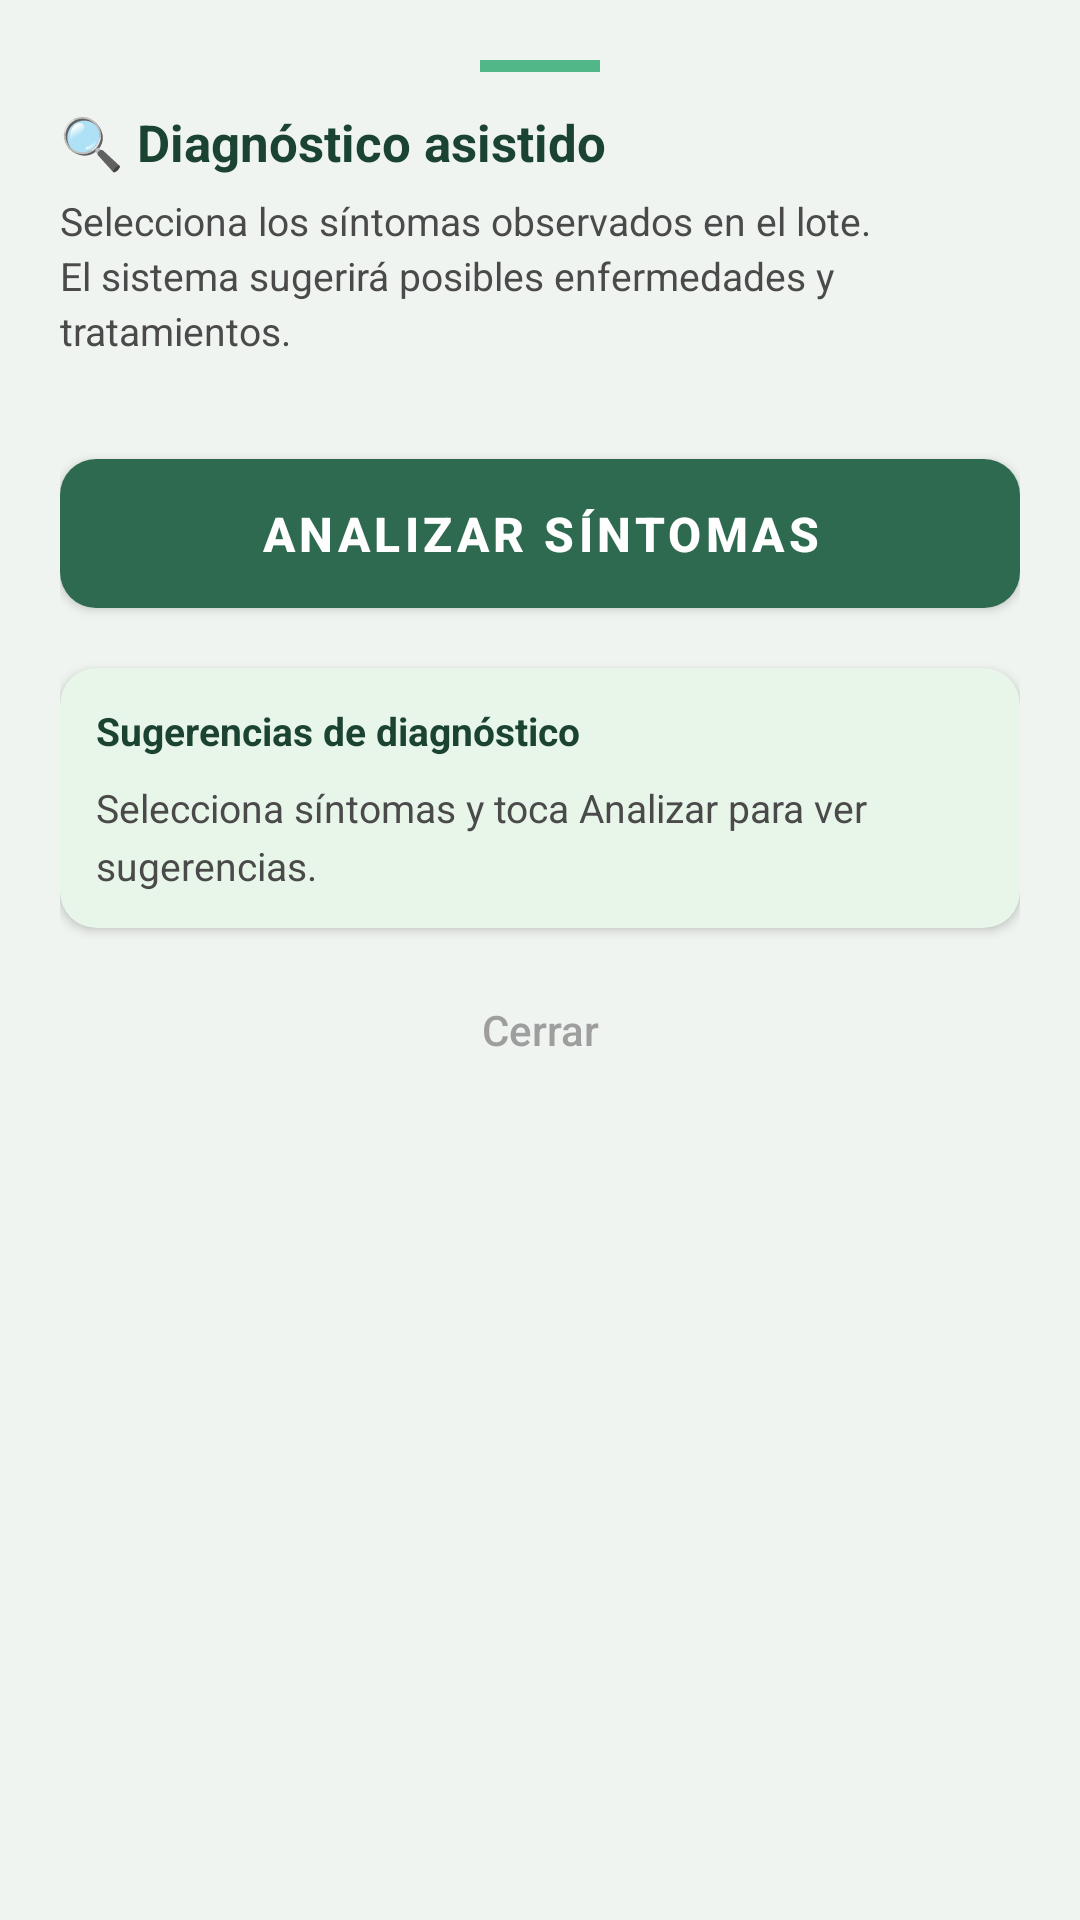

This screen was rendered from an Android layout file. Write that file and the resources it references.
<!-- AndroidManifest.xml: application theme Theme.SistemaAvicola -->
<!-- res/layout/dialog_diagnostico.xml -->
<?xml version="1.0" encoding="utf-8"?>
<androidx.core.widget.NestedScrollView
    xmlns:android="http://schemas.android.com/apk/res/android"
    xmlns:app="http://schemas.android.com/apk/res-auto"
    android:layout_width="match_parent"
    android:layout_height="wrap_content"
    android:background="@color/blanco_semi">

    <LinearLayout android:layout_width="match_parent" android:layout_height="wrap_content"
        android:orientation="vertical" android:padding="20dp">

        <View android:layout_width="40dp" android:layout_height="4dp"
            android:background="@color/verde_claro" android:layout_gravity="center_horizontal"
            android:layout_marginBottom="12dp"/>

        <TextView android:layout_width="wrap_content" android:layout_height="wrap_content"
            android:text="🔍 Diagnóstico asistido" android:textColor="@color/verde_oscuro"
            android:textSize="17sp" android:textStyle="bold" android:layout_marginBottom="6dp"/>

        <TextView android:layout_width="match_parent" android:layout_height="wrap_content"
            android:text="Selecciona los síntomas observados en el lote. El sistema sugerirá posibles enfermedades y tratamientos."
            android:textColor="@color/gris_texto" android:textSize="13sp"
            android:lineSpacingExtra="3dp" android:layout_marginBottom="14dp"/>

        
        <com.google.android.material.chip.ChipGroup
            android:id="@+id/chipGroupSintomas"
            android:layout_width="match_parent"
            android:layout_height="wrap_content"
            app:chipSpacingHorizontal="6dp"
            app:chipSpacingVertical="4dp"
            android:layout_marginBottom="14dp"/>

        
        <com.google.android.material.button.MaterialButton
            android:id="@+id/btnAnalizarSintomas"
            style="@style/Widget.Avicola.Button.Primary"
            android:layout_width="match_parent"
            android:layout_height="wrap_content"
            android:text="Analizar síntomas"
            android:layout_marginBottom="14dp"/>

        
        <androidx.cardview.widget.CardView
            android:layout_width="match_parent"
            android:layout_height="wrap_content"
            app:cardCornerRadius="12dp"
            app:cardElevation="2dp"
            app:cardBackgroundColor="#E8F5E9"
            android:layout_marginBottom="12dp">
            <LinearLayout android:layout_width="match_parent" android:layout_height="wrap_content"
                android:orientation="vertical" android:padding="12dp">
                <TextView android:layout_width="wrap_content" android:layout_height="wrap_content"
                    android:text="Sugerencias de diagnóstico" android:textColor="@color/verde_oscuro"
                    android:textSize="13sp" android:textStyle="bold" android:layout_marginBottom="8dp"/>
                <TextView android:id="@+id/tvDiagnosticoResultado"
                    android:layout_width="match_parent" android:layout_height="wrap_content"
                    android:text="Selecciona síntomas y toca Analizar para ver sugerencias."
                    android:textColor="@color/gris_texto" android:textSize="13sp"
                    android:lineSpacingExtra="4dp"/>
            </LinearLayout>
        </androidx.cardview.widget.CardView>

        <Button android:id="@+id/btnCerrarDiagnostico"
            android:layout_width="match_parent" android:layout_height="44dp"
            android:text="Cerrar" android:textAllCaps="false"
            android:textColor="@color/gris_hint" android:background="@android:color/transparent"/>

    </LinearLayout>
</androidx.core.widget.NestedScrollView>
<!-- resources referenced by this layout -->
<resources>
  <color name="blanco_semi">#F0F4F1</color>
  <color name="gris_hint">#9E9E9E</color>
  <color name="gris_texto">#4A4A4A</color>
  <color name="verde_claro">#52B788</color>
  <color name="verde_oscuro">#1B4332</color>
  <style name="Widget.Avicola.Button.Primary" parent="Widget.MaterialComponents.Button">
          <item name="backgroundTint">@color/verde_primario</item>
          <item name="android:textColor">@color/blanco</item>
          <item name="android:textSize">16sp</item>
          <item name="android:textStyle">bold</item>
          <item name="cornerRadius">12dp</item>
          <item name="android:paddingTop">14dp</item>
          <item name="android:paddingBottom">14dp</item>
      </style>
  <style name="Theme.SistemaAvicola" parent="Theme.MaterialComponents.Light.NoActionBar">
          <item name="colorPrimary">@color/verde_primario</item>
          <item name="colorPrimaryVariant">@color/verde_oscuro</item>
          <item name="colorOnPrimary">@color/blanco</item>
          <item name="colorSecondary">@color/dorado</item>
          <item name="colorOnSecondary">@color/blanco</item>
          <item name="android:windowBackground">@color/blanco_semi</item>
          <item name="android:statusBarColor">@color/verde_oscuro</item>
          <item name="android:navigationBarColor">@color/verde_oscuro</item>
      </style>
  <color name="verde_primario">#2D6A4F</color>
  <color name="blanco">#FFFFFF</color>
  <color name="dorado">#F4A422</color>
</resources>
